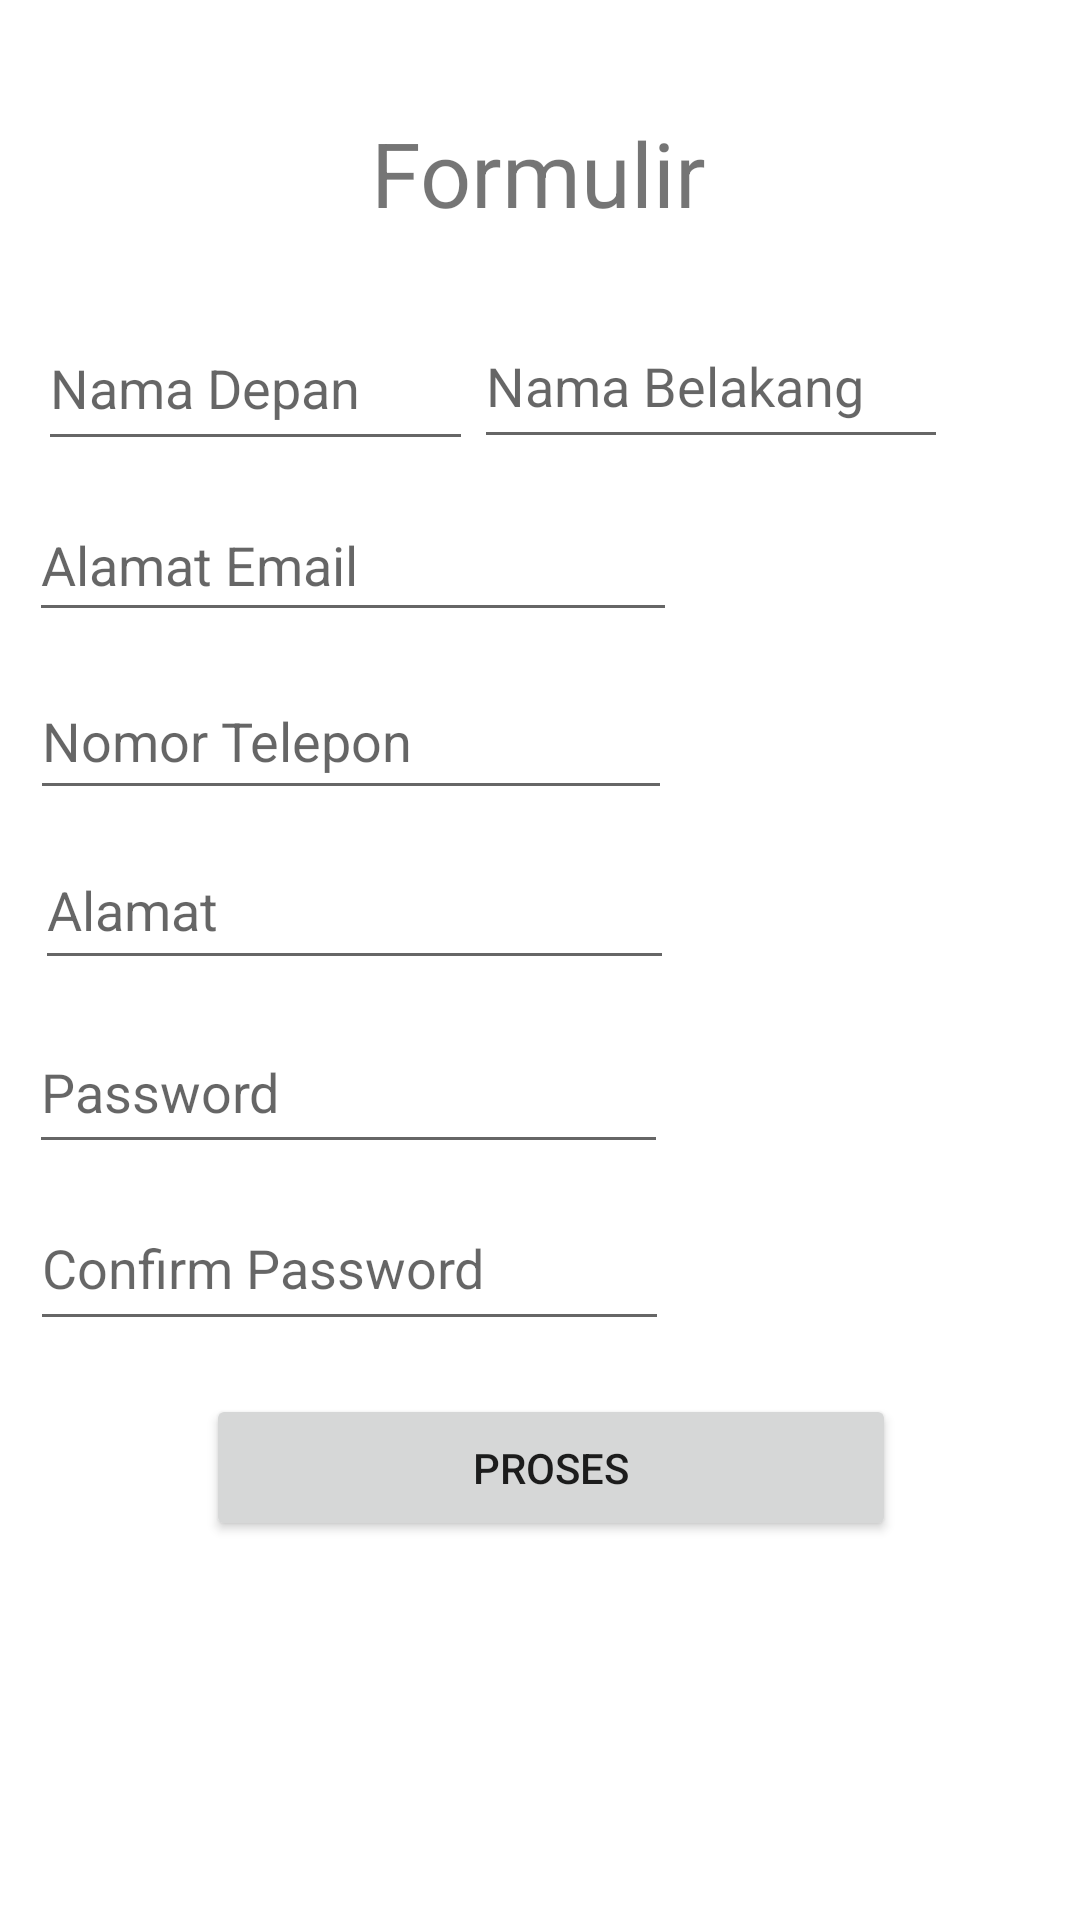

Layout XML and referenced resources for this Android screen:
<!-- AndroidManifest.xml: application theme Theme.PraktikumLayout -->
<!-- res/layout/activity_main3.xml -->
<?xml version="1.0" encoding="utf-8"?>
<androidx.constraintlayout.widget.ConstraintLayout xmlns:android="http://schemas.android.com/apk/res/android"
    xmlns:app="http://schemas.android.com/apk/res-auto"
    xmlns:tools="http://schemas.android.com/tools"
    android:layout_width="match_parent"
    android:layout_height="match_parent"
    tools:context=".MainActivity3">

    <TextView
        android:id="@+id/Formulir"
        android:layout_width="wrap_content"
        android:layout_height="wrap_content"
        android:text="Formulir"
        android:textSize="30dp"
        app:layout_constraintBottom_toBottomOf="parent"
        app:layout_constraintEnd_toEndOf="parent"
        app:layout_constraintHorizontal_bias="0.498"
        app:layout_constraintStart_toStartOf="parent"
        app:layout_constraintTop_toTopOf="parent"
        app:layout_constraintVertical_bias="0.062" />

    <EditText
        android:id="@+id/namaDepan"
        android:layout_width="145dp"
        android:layout_height="52dp"
        android:ems="10"
        android:hint="Nama Depan"
        android:inputType="textPersonName"
        app:layout_constraintBottom_toBottomOf="parent"
        app:layout_constraintEnd_toEndOf="parent"
        app:layout_constraintHorizontal_bias="0.059"
        app:layout_constraintStart_toStartOf="parent"
        app:layout_constraintTop_toTopOf="parent"
        app:layout_constraintVertical_bias="0.173" />

    <EditText
        android:id="@+id/alamat"
        android:layout_width="213dp"
        android:layout_height="50dp"
        android:ems="10"
        android:hint="Alamat"
        android:inputType="textPersonName"
        app:layout_constraintBottom_toBottomOf="parent"
        app:layout_constraintEnd_toEndOf="parent"
        app:layout_constraintHorizontal_bias="0.08"
        app:layout_constraintStart_toStartOf="parent"
        app:layout_constraintTop_toTopOf="parent"
        app:layout_constraintVertical_bias="0.469" />

    <EditText
        android:id="@+id/alamatEmail2"
        android:layout_width="216dp"
        android:layout_height="48dp"
        android:ems="10"
        android:hint="Alamat Email"
        android:inputType="textPersonName"
        app:layout_constraintBottom_toBottomOf="parent"
        app:layout_constraintEnd_toEndOf="parent"
        app:layout_constraintHorizontal_bias="0.068"
        app:layout_constraintStart_toStartOf="parent"
        app:layout_constraintTop_toTopOf="parent"
        app:layout_constraintVertical_bias="0.275" />

    <EditText
        android:id="@+id/nomorTelepon"
        android:layout_width="214dp"
        android:layout_height="49dp"
        android:ems="10"
        android:hint="Nomor Telepon"
        android:inputType="textPersonName"
        app:layout_constraintBottom_toBottomOf="parent"
        app:layout_constraintEnd_toEndOf="parent"
        app:layout_constraintHorizontal_bias="0.068"
        app:layout_constraintStart_toStartOf="parent"
        app:layout_constraintTop_toTopOf="parent"
        app:layout_constraintVertical_bias="0.374" />

    <EditText
        android:id="@+id/namaBelakang"
        android:layout_width="158dp"
        android:layout_height="52dp"
        android:ems="10"
        android:hint="Nama Belakang"
        android:inputType="textPersonName"
        app:layout_constraintBottom_toBottomOf="parent"
        app:layout_constraintEnd_toEndOf="parent"
        app:layout_constraintHorizontal_bias="0.782"
        app:layout_constraintStart_toStartOf="parent"
        app:layout_constraintTop_toTopOf="parent"
        app:layout_constraintVertical_bias="0.172" />

    <EditText
        android:id="@+id/editTextTextPassword2"
        android:layout_width="213dp"
        android:layout_height="52dp"
        android:ems="10"
        android:hint="Confirm Password"
        android:inputType="textPassword"
        app:layout_constraintBottom_toBottomOf="parent"
        app:layout_constraintEnd_toEndOf="parent"
        app:layout_constraintHorizontal_bias="0.069"
        app:layout_constraintStart_toStartOf="parent"
        app:layout_constraintTop_toTopOf="parent"
        app:layout_constraintVertical_bias="0.672" />

    <EditText
        android:id="@+id/editTextTextPassword"
        android:layout_width="213dp"
        android:layout_height="51dp"
        android:ems="10"
        android:hint="Password"
        android:inputType="textPassword"
        app:layout_constraintBottom_toBottomOf="parent"
        app:layout_constraintEnd_toEndOf="parent"
        app:layout_constraintHorizontal_bias="0.065"
        app:layout_constraintStart_toStartOf="parent"
        app:layout_constraintTop_toTopOf="parent"
        app:layout_constraintVertical_bias="0.572" />

    <Button
        android:id="@+id/button4"
        android:layout_width="230dp"
        android:layout_height="49dp"
        android:text="Proses"
        app:layout_constraintBottom_toBottomOf="parent"
        app:layout_constraintEnd_toEndOf="parent"
        app:layout_constraintHorizontal_bias="0.529"
        app:layout_constraintStart_toStartOf="parent"
        app:layout_constraintTop_toTopOf="parent"
        app:layout_constraintVertical_bias="0.786" />
</androidx.constraintlayout.widget.ConstraintLayout>
<!-- resources referenced by this layout -->
<resources>
  <style name="Theme.PraktikumLayout" parent="Theme.MaterialComponents.DayNight.DarkActionBar">
          
          <item name="colorPrimary">@color/purple_500</item>
          <item name="colorPrimaryVariant">@color/purple_700</item>
          <item name="colorOnPrimary">@color/white</item>
          
          <item name="colorSecondary">@color/teal_200</item>
          <item name="colorSecondaryVariant">@color/teal_700</item>
          <item name="colorOnSecondary">@color/black</item>
          
          <item name="android:statusBarColor" tools:targetApi="l">?attr/colorPrimaryVariant</item>
          
      </style>
  <!-- not gathered from this repository: default colours our renderer supplied (Android Studio template values) -->
  <color name="purple_500">#FF6200EE</color>
  <color name="purple_700">#FF3700B3</color>
  <color name="teal_200">#FF03DAC5</color>
  <color name="teal_700">#FF018786</color>
  <color name="black">#FF000000</color>
  <color name="white">#FFFFFFFF</color>
</resources>
